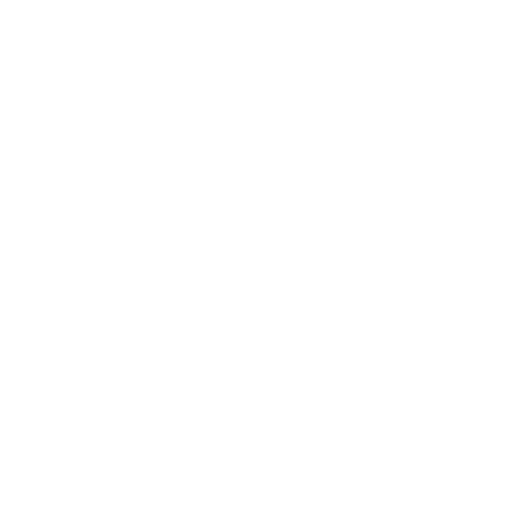
t = 0.00 s
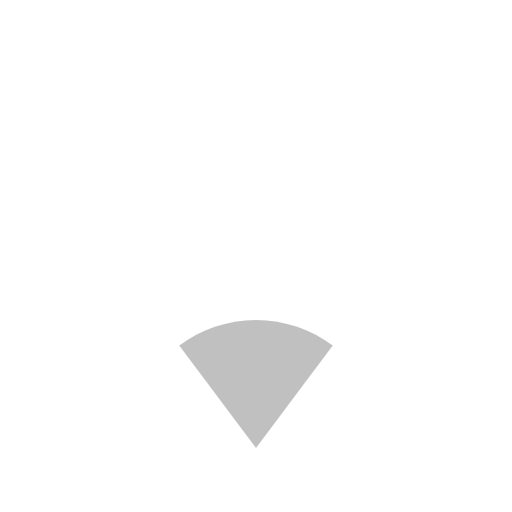
t = 0.06 s
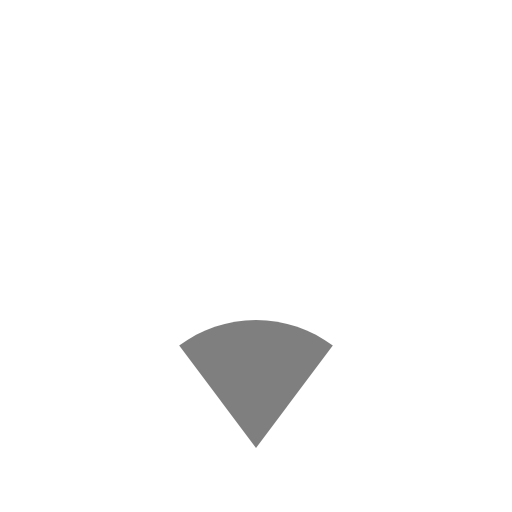
t = 0.13 s
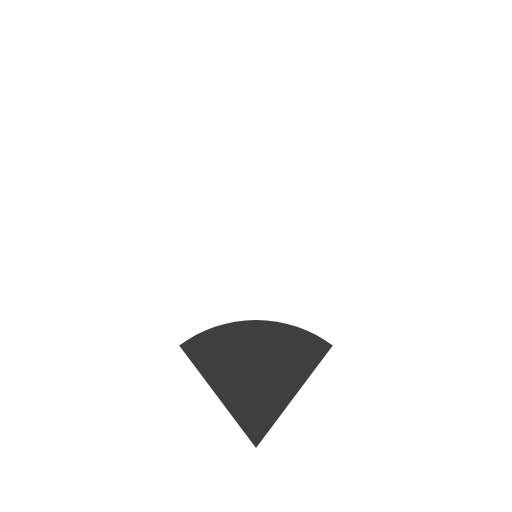
t = 0.19 s
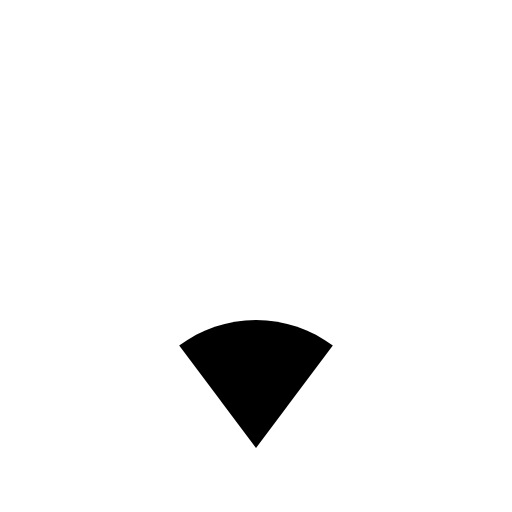
t = 0.25 s

The animated SVG that drew these frames (rendered in a browser with its animation timeline set to each time). Animation: 6 SMIL elements (animate=6); one cycle of 0.25 s.

<svg xmlns="http://www.w3.org/2000/svg" width="3em" height="3em" viewBox="0 0 24 24"><path fill="currentColor" d="M12,21L15.6,16.2C14.6,15.45 13.35,15 12,15C10.65,15 9.4,15.45 8.4,16.2L12,21" opacity="0"><animate id="" fill="freeze" attributeName="opacity" begin="0;.end+0.2s" dur="0.25s" values="0;1"/><animate id="" fill="freeze" attributeName="opacity" begin=".end+0.5s" dur="0.1s" values="1;0"/></path><path fill="currentColor" d="M12,9C9.3,9 6.81,9.89 4.8,11.4L6.6,13.8C8.1,12.67 9.97,12 12,12C14.03,12 15.9,12.67 17.4,13.8L19.2,11.4C17.19,9.89 14.7,9 12,9Z" opacity="0"><animate id="" fill="freeze" attributeName="opacity" begin=".end" dur="0.25s" values="0;1"/><animate fill="freeze" attributeName="opacity" begin=".end+0.5s" dur="0.1s" values="1;0"/></path><path fill="currentColor" d="M12,3C7.95,3 4.21,4.34 1.2,6.6L3,9C5.5,7.12 8.62,6 12,6C15.38,6 18.5,7.12 21,9L22.8,6.6C19.79,4.34 16.05,3 12,3" opacity="0"><animate id="" fill="freeze" attributeName="opacity" begin=".end" dur="0.25s" values="0;1"/><animate fill="freeze" attributeName="opacity" begin=".end+0.5s" dur="0.1s" values="1;0"/></path></svg>
